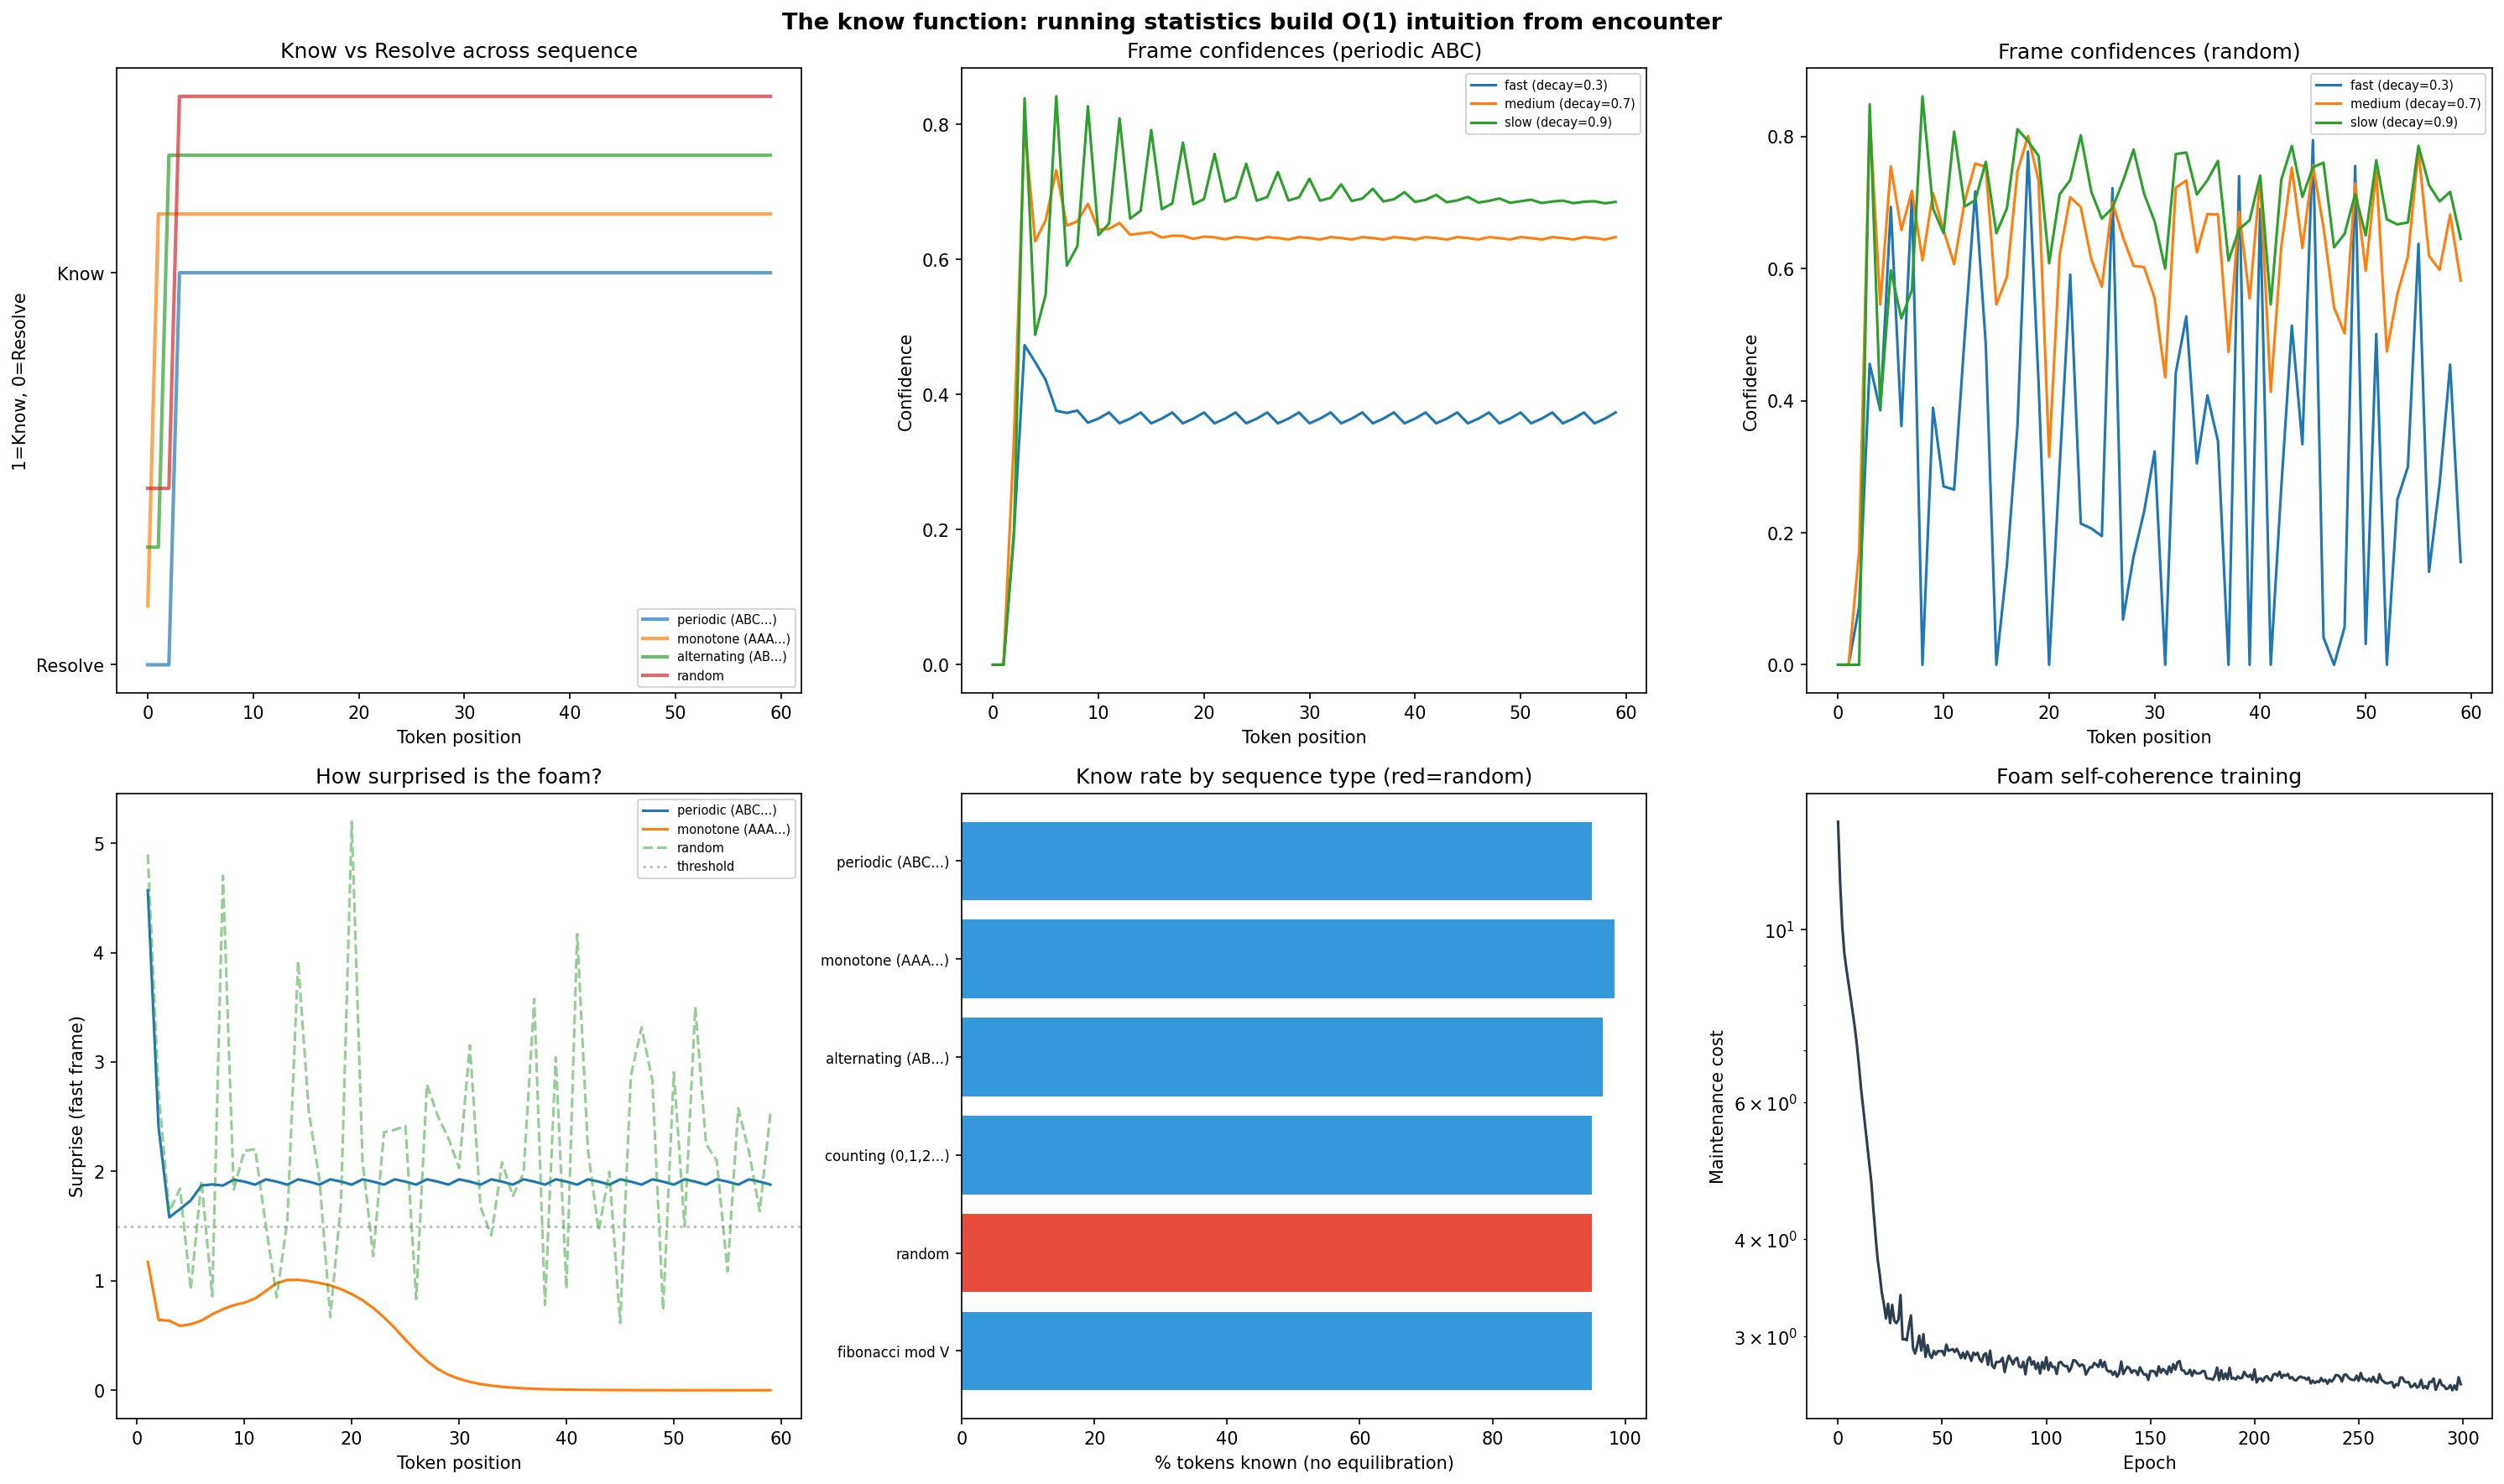

This chart was generated by the following Python code:
"""
The know function: O(1) intuition built from encounter, not from training.

From resolver.md: awareness only ever experiences retrieval — "look" followed
by "see", followed by either "know" or "resolve". The know function either
accepts input peaceably, or it throws. If it throws, you resolve.

Key insight: the know function isn't a trained network. It's a running model
that builds itself during sequence processing — starting blank, accumulating
through encounter. Runtime IS learning.

Each bubble maintains running statistics of its measurements. "Know" means:
this measurement is within the range of what I've been seeing. "Don't know"
means: this is surprising — I need to equilibrate (resolve) to integrate it.

The frame stack emerges from temporal depth:
    - Fast-decaying statistics (recent context) → top of stack, most specific
    - Slow-decaying statistics (longer patterns) → deeper in stack, more general
    - No statistics yet (blank) → always resolve

The cascade:
    frame_fast.know(input) → accept? skip equilibration. throw? ↓
    frame_slow.know(input) → accept? skip equilibration. throw? ↓
    resolve: full equilibration (always available, always expensive)

When the foam processes a periodic sequence:
    - First few tokens: all novel, all resolved (full equilibration)
    - Pattern establishes: running model learns the range
    - Pattern repeats: know fires, equilibration skipped, O(1) response
    - Pattern breaks: know fails, falls through to resolve

The "blank" quality: the running model starts empty. It can't be derived from
architecture. It builds itself through encounter, blindly. Each foam's know
function IS its trajectory through the sequence so far.
"""

import torch
import torch.nn as nn
import numpy as np
import matplotlib.pyplot as plt
from foam import Foam, Bubble
from foam_tokens import generate_sequences, analyze_token_predictions


class RunningKnow:
    """
    A running model of what measurements "normally" look like.

    Maintains exponentially-weighted running mean and variance per bubble.
    "Know" = current measurement is within expected range (Mahalanobis-ish).
    "Don't know" = this is surprising.

    Multiple temporal horizons (fast/slow decay) create the frame stack.
    """

    def __init__(self, n_bubbles: int, d: int,
                 decay_rates: list = None,
                 surprise_threshold: float = 1.5):
        """
        decay_rates: list of floats — each creates a frame in the stack.
            Higher decay = faster forgetting = more specific to recent context.
            Lower decay = slower forgetting = captures longer patterns.
            Default: [0.3, 0.7, 0.9] — fast/medium/slow
        surprise_threshold: how many "standard deviations" before throwing.
        """
        self.n_bubbles = n_bubbles
        self.d = d
        self.decay_rates = decay_rates or [0.3, 0.7, 0.9]
        self.surprise_threshold = surprise_threshold
        self.n_frames = len(self.decay_rates)

        self.reset()

    def reset(self):
        """Start blank — no knowledge, always resolve."""
        self.running_means = [None] * self.n_frames
        self.running_vars = [None] * self.n_frames
        self.n_seen = 0

    def evaluate(self, measurements: torch.Tensor):
        """
        Evaluate know/resolve for current measurements.

        measurements: [N, d] — one measurement per bubble
        returns: dict with per-frame confidence and cascade result
        """
        frame_results = []

        for f_idx in range(self.n_frames):
            if self.running_means[f_idx] is None:
                # Blank frame — always throws
                frame_results.append({
                    "confidence": 0.0,
                    "surprise": float("inf"),
                    "knows": False,
                })
                continue

            # Surprise: how far is this measurement from the running model?
            mean = self.running_means[f_idx]  # [N, d]
            var = self.running_vars[f_idx]     # [N, d]

            # Per-element z-score, then aggregate
            std = (var + 1e-8).sqrt()
            z = ((measurements - mean) / std).abs()  # [N, d]

            # Mean surprise across all dimensions
            surprise = z.mean().item()

            knows = surprise < self.surprise_threshold
            confidence = max(0.0, 1.0 - surprise / (self.surprise_threshold * 2))

            frame_results.append({
                "confidence": confidence,
                "surprise": surprise,
                "knows": knows,
            })

        # Cascade: top frame (fastest decay, most specific) tries first
        # Walk from top (index 0 = fastest) to bottom (last = slowest)
        cascade_result = "resolve"
        accepting_frame = -1
        for f_idx in range(self.n_frames):
            if frame_results[f_idx]["knows"]:
                cascade_result = "know"
                accepting_frame = f_idx
                break

        return {
            "frame_results": frame_results,
            "cascade_result": cascade_result,
            "accepting_frame": accepting_frame,
            "any_knows": cascade_result == "know",
        }

    def update(self, measurements: torch.Tensor):
        """
        Accept: update running model with new measurements.
        Called after every step (whether known or resolved).

        measurements: [N, d]
        """
        self.n_seen += 1

        for f_idx, decay in enumerate(self.decay_rates):
            if self.running_means[f_idx] is None:
                # First encounter — initialize
                self.running_means[f_idx] = measurements.clone()
                self.running_vars[f_idx] = torch.ones_like(measurements) * 0.1
            else:
                # Exponential moving update
                mean = self.running_means[f_idx]
                var = self.running_vars[f_idx]

                new_mean = decay * mean + (1 - decay) * measurements
                # Running variance via Welford-like EMA
                diff = measurements - mean
                new_var = decay * var + (1 - decay) * diff * (measurements - new_mean)
                new_var = new_var.clamp(min=1e-8)

                self.running_means[f_idx] = new_mean
                self.running_vars[f_idx] = new_var


class KnowingFoam(nn.Module):
    """
    A foam with a running know function.

    The know function isn't trained — it builds itself from encounter.
    Each sequence starts blank. As tokens are processed, running statistics
    accumulate. When the pattern is familiar, know fires and equilibration
    is skipped. When something surprising happens, resolve kicks in.
    """

    def __init__(self, vocab_size: int, d: int, n_bubbles: int,
                 n_equilibrium_steps: int = 5,
                 decay_rates: list = None,
                 surprise_threshold: float = 1.5):
        super().__init__()
        self.vocab_size = vocab_size
        self.d = d
        self.n_bubbles = n_bubbles

        self.embed = nn.Embedding(vocab_size, d)
        self.foam = Foam(n_bubbles, d, n_equilibrium_steps)

        # Memory dynamics
        self.memory_decay_base = nn.Parameter(torch.tensor(0.8))
        self.novelty_sensitivity = nn.Parameter(torch.tensor(1.0))

        # Know function config (not parameters — these are structural)
        self.decay_rates = decay_rates or [0.3, 0.7, 0.9]
        self.surprise_threshold = surprise_threshold

    def process_sequence(self, tokens: torch.Tensor, train: bool = False):
        """
        Process a token sequence with know/resolve dynamics.

        The know function builds itself from encounter:
        - First tokens: always resolve (blank know function)
        - Pattern establishes: know accumulates statistics
        - Pattern repeats: know fires, equilibration skipped
        - Pattern breaks: know fails, resolve kicks in
        """
        seq_len = tokens.shape[0]
        device = tokens.device
        N = self.foam.n_bubbles

        memory = torch.zeros(N, self.d, device=device)
        know = RunningKnow(N, self.d, self.decay_rates, self.surprise_threshold)
        E = self.embed.weight
        step_results = []

        total_cost = torch.tensor(0.0, device=device) if train else None

        for t in range(seq_len):
            x = self.embed(tokens[t:t + 1])  # [1, d]

            # Novelty-modulated decay
            memory_mean = memory.mean(dim=0, keepdim=True)
            mem_norm = memory_mean.norm() + 1e-10
            x_norm = x.norm() + 1e-10
            if mem_norm > 1e-8:
                novelty = 1 - (x * memory_mean).sum() / (x_norm * mem_norm)
            else:
                novelty = torch.tensor(1.0, device=device)

            sensitivity = self.novelty_sensitivity.abs()
            decay = torch.sigmoid(self.memory_decay_base - sensitivity * novelty)

            x_with_memory = x + decay * memory_mean

            # All bubbles measure (always, this is fast)
            measurements = torch.stack(
                [b.measure(x_with_memory) for b in self.foam.bubbles], dim=1
            )  # [1, N, d]

            # KNOW: evaluate running model
            know_result = know.evaluate(measurements[0])  # on [N, d]

            if know_result["any_knows"]:
                # Know path: use raw measurements (skip equilibration)
                effective = measurements  # [1, N, d]
                path = "know"
            else:
                # Resolve path: full equilibration
                effective = self.foam.equilibrate(measurements)  # [1, N, d]
                path = "resolve"

            # ACCEPT: update running model with effective measurements
            know.update(effective[0].detach())

            # Build ρ from effective measurements
            m = effective[0]  # [N, d]
            m_norm = m / (m.norm(dim=-1, keepdim=True) + 1e-10)
            rho = (m_norm.T @ m_norm) / N

            eigenvalues = torch.linalg.eigvalsh(rho)
            eigenvalues = eigenvalues.clamp(min=1e-12)
            eigenvalues = eigenvalues / eigenvalues.sum()

            # Update memory
            eq = effective[0]
            memory = decay * memory + (1 - decay) * eq.detach()

            # Born rule token distribution
            logits = (E @ rho * E).sum(dim=-1)
            token_probs = torch.softmax(logits, dim=0)

            S_rho = -(eigenvalues * eigenvalues.log().clamp(min=-100)).sum().item()
            H_tokens = -(token_probs * token_probs.log().clamp(min=-100)).sum().item()

            # Training: maintenance cost on all steps (know or resolve)
            if train:
                costs = self.foam.maintenance_cost(x_with_memory)
                total_cost = total_cost + costs["total"]

            step_results.append({
                "token": tokens[t].item(),
                "logits": logits.detach(),
                "token_probs": token_probs.detach(),
                "rho": rho.detach(),
                "output_dist": eigenvalues.detach(),
                "S_rho": S_rho,
                "H_tokens": H_tokens,
                "F_tokens": H_tokens - S_rho,
                "novelty": novelty.item(),
                "decay": decay.item(),
                "path": path,
                "know_result": know_result,
                "n_seen": know.n_seen,
            })

        if train:
            return step_results, total_cost / seq_len
        return step_results


def run_experiment():
    """Watch the know function build itself from encounter."""

    vocab_size = 8
    d = 16
    n_bubbles = 5
    seq_len = 60
    n_epochs = 300

    print(f"KnowingFoam: {n_bubbles} bubbles, d={d}, vocab={vocab_size}")
    print(f"Know function: running statistics, NOT a trained network")
    print(f"Frame stack: decay rates [0.3, 0.7, 0.9] (fast/medium/slow)")
    print(f"Surprise threshold: 1.5")

    model = KnowingFoam(vocab_size, d, n_bubbles, n_equilibrium_steps=5)

    # Phase 1: Train the foam's self-coherence (know function isn't trained, it builds itself)
    print(f"\nPhase 1: Training foam on self-coherence ({n_epochs} epochs)...")
    optimizer = torch.optim.Adam(model.parameters(), lr=0.005)
    train_seqs = generate_sequences(vocab_size, seq_len)
    loss_history = []

    for epoch in range(n_epochs):
        epoch_loss = 0
        for name, tokens in train_seqs.items():
            optimizer.zero_grad()
            # Train using standard maintenance cost (know function isn't in the loop)
            x_batch = model.embed(tokens)
            costs = model.foam.maintenance_cost(x_batch)
            loss = costs["total"]
            loss.backward()
            optimizer.step()
            epoch_loss += loss.item()

        loss_history.append(epoch_loss)
        if epoch % 100 == 0 or epoch == n_epochs - 1:
            print(f"  epoch {epoch:>4}: loss={epoch_loss:.4f}")

    # Phase 2: Test with know/resolve dynamics
    print(f"\n{'=' * 70}")
    print("SEQUENCE ANALYSIS: know vs resolve dynamics")
    print(f"{'=' * 70}")
    print("(know function builds itself fresh for each sequence)")

    model.eval()
    sequences = generate_sequences(vocab_size, seq_len)

    print(f"\n{'Sequence':<25} {'NextProb':>9} {'Chance':>7} {'Ratio':>6} "
          f"{'%Know':>6} {'%Resolve':>8} {'F_tok':>7}")
    print("-" * 78)

    all_analyses = {}
    for name, tokens in sequences.items():
        with torch.no_grad():
            results = model.process_sequence(tokens)

        analysis = analyze_token_predictions(results, tokens, vocab_size)
        know_count = sum(1 for r in results if r["path"] == "know")
        resolve_count = sum(1 for r in results if r["path"] == "resolve")
        total = know_count + resolve_count
        f_vals = [r["F_tokens"] for r in results]
        chance = analysis["chance_level"]
        ratio = analysis["mean_next_prob"] / chance if chance > 0 else 0

        print(f"  {name:<23} {analysis['mean_next_prob']:>9.4f} "
              f"{chance:>7.4f} {ratio:>6.1f}x "
              f"{100 * know_count / total:>5.1f}% "
              f"{100 * resolve_count / total:>7.1f}% "
              f"{np.mean(f_vals):>7.3f}")

        all_analyses[name] = {
            "results": results,
            "analysis": analysis,
            "know_count": know_count,
            "resolve_count": resolve_count,
            "f_vals": f_vals,
        }

    # Detailed know/resolve dynamics
    print(f"\n{'=' * 70}")
    print("KNOW/RESOLVE TRACE (token-by-token)")
    print(f"{'=' * 70}")

    for name in ["periodic (ABC...)", "monotone (AAA...)",
                 "alternating (AB...)", "random"]:
        if name not in all_analyses:
            continue
        results = all_analyses[name]["results"]
        trace = "".join("K" if r["path"] == "know" else "R" for r in results)
        # Show first 60 characters
        print(f"\n  {name}:")
        print(f"    {trace[:60]}")
        # Find where know first fires
        first_know = trace.find("K")
        if first_know >= 0:
            print(f"    Know first fires at token {first_know}")
            # Count know rate after first know
            after = trace[first_know:]
            know_after = after.count("K") / len(after) * 100
            print(f"    Know rate after first know: {know_after:.1f}%")
        else:
            print(f"    Know never fires (all resolve)")

    # Verdict
    print(f"\n{'=' * 70}")
    print("VERDICT")
    print(f"{'=' * 70}")

    structured_know_pct = []
    random_know_pct = []
    for name, data in all_analyses.items():
        total = data["know_count"] + data["resolve_count"]
        pct = data["know_count"] / total * 100
        if "random" in name:
            random_know_pct.append(pct)
        else:
            structured_know_pct.append(pct)

    print(f"\n  Know rate (% of tokens handled without equilibration):")
    print(f"    Structured sequences: {np.mean(structured_know_pct):.1f}%")
    print(f"    Random sequences:     {np.mean(random_know_pct):.1f}%")

    if np.mean(structured_know_pct) > np.mean(random_know_pct) + 5:
        print(f"    ✓ The foam knows structured input better than random!")
        print(f"    ✓ O(1) intuition emerges from encounter with pattern")
    elif np.mean(structured_know_pct) > np.mean(random_know_pct):
        print(f"    ~ Slight differentiation — foam somewhat knows structure")
    else:
        print(f"    ✗ No differentiation — know function not discriminating")

    # Accepting frame analysis
    print(f"\n  Which frame accepts? (0=fast, 1=medium, 2=slow)")
    for name in ["periodic (ABC...)", "monotone (AAA...)", "random"]:
        if name not in all_analyses:
            continue
        results = all_analyses[name]["results"]
        frames = [r["know_result"]["accepting_frame"] for r in results
                  if r["know_result"]["accepting_frame"] >= 0]
        if frames:
            from collections import Counter
            counts = Counter(frames)
            total_f = len(frames)
            dist = {f"frame_{k}": f"{v/total_f*100:.0f}%" for k, v in sorted(counts.items())}
            print(f"    {name:<23} {dist}")
        else:
            print(f"    {name:<23} (no know events)")

    # Plot
    fig, axes = plt.subplots(2, 3, figsize=(20, 12))

    # 1: Know/resolve traces
    ax = axes[0, 0]
    for i, name in enumerate(["periodic (ABC...)", "monotone (AAA...)",
                               "alternating (AB...)", "random"]):
        if name not in all_analyses:
            continue
        results = all_analyses[name]["results"]
        know_trace = [1 if r["path"] == "know" else 0 for r in results]
        ax.plot([k + i * 0.15 for k in know_trace],
                label=name, linewidth=2, alpha=0.7)
    ax.set_xlabel("Token position")
    ax.set_ylabel("1=Know, 0=Resolve")
    ax.set_title("Know vs Resolve across sequence")
    ax.legend(fontsize=7)
    ax.set_yticks([0, 1])
    ax.set_yticklabels(["Resolve", "Know"])

    # 2: Per-frame confidence traces (periodic)
    ax = axes[0, 1]
    if "periodic (ABC...)" in all_analyses:
        results = all_analyses["periodic (ABC...)"]["results"]
        for f_idx in range(3):  # 3 frames
            confs = [r["know_result"]["frame_results"][f_idx]["confidence"]
                     for r in results]
            labels = ["fast (decay=0.3)", "medium (decay=0.7)", "slow (decay=0.9)"]
            ax.plot(confs, label=labels[f_idx], linewidth=1.5)
        ax.set_xlabel("Token position")
        ax.set_ylabel("Confidence")
        ax.set_title("Frame confidences (periodic ABC)")
        ax.legend(fontsize=7)

    # 3: Per-frame confidence traces (random)
    ax = axes[0, 2]
    if "random" in all_analyses:
        results = all_analyses["random"]["results"]
        for f_idx in range(3):
            confs = [r["know_result"]["frame_results"][f_idx]["confidence"]
                     for r in results]
            labels = ["fast (decay=0.3)", "medium (decay=0.7)", "slow (decay=0.9)"]
            ax.plot(confs, label=labels[f_idx], linewidth=1.5)
        ax.set_xlabel("Token position")
        ax.set_ylabel("Confidence")
        ax.set_title("Frame confidences (random)")
        ax.legend(fontsize=7)

    # 4: Surprise traces
    ax = axes[1, 0]
    for name in ["periodic (ABC...)", "monotone (AAA...)", "random"]:
        if name not in all_analyses:
            continue
        results = all_analyses[name]["results"]
        # Use the fast frame's surprise
        surprises = [r["know_result"]["frame_results"][0]["surprise"]
                     for r in results]
        style = "--" if "random" in name else "-"
        ax.plot(surprises, style, label=name, linewidth=1.5,
                alpha=0.5 if "random" in name else 1.0)
    ax.axhline(y=1.5, color="gray", linestyle=":", alpha=0.5, label="threshold")
    ax.set_xlabel("Token position")
    ax.set_ylabel("Surprise (fast frame)")
    ax.set_title("How surprised is the foam?")
    ax.legend(fontsize=7)

    # 5: Know rate bar chart
    ax = axes[1, 1]
    names = list(all_analyses.keys())
    know_pcts = [all_analyses[n]["know_count"] /
                 (all_analyses[n]["know_count"] + all_analyses[n]["resolve_count"]) * 100
                 for n in names]
    colors = ["#e74c3c" if "random" in n else "#3498db" for n in names]
    ax.barh(range(len(names)), know_pcts, color=colors)
    ax.set_yticks(range(len(names)))
    ax.set_yticklabels(names, fontsize=8)
    ax.set_xlabel("% tokens known (no equilibration)")
    ax.set_title("Know rate by sequence type (red=random)")
    ax.invert_yaxis()

    # 6: Training loss
    ax = axes[1, 2]
    ax.plot(loss_history, color="#2c3e50", linewidth=1.5)
    ax.set_xlabel("Epoch")
    ax.set_ylabel("Maintenance cost")
    ax.set_title("Foam self-coherence training")
    ax.set_yscale("log")

    plt.suptitle(
        "The know function: running statistics build O(1) intuition from encounter",
        fontsize=13, fontweight="bold"
    )
    plt.tight_layout()
    plt.savefig("foam_know.png", dpi=150, bbox_inches="tight")
    print(f"\nSaved to foam_know.png")
    plt.close()


if __name__ == "__main__":
    run_experiment()
